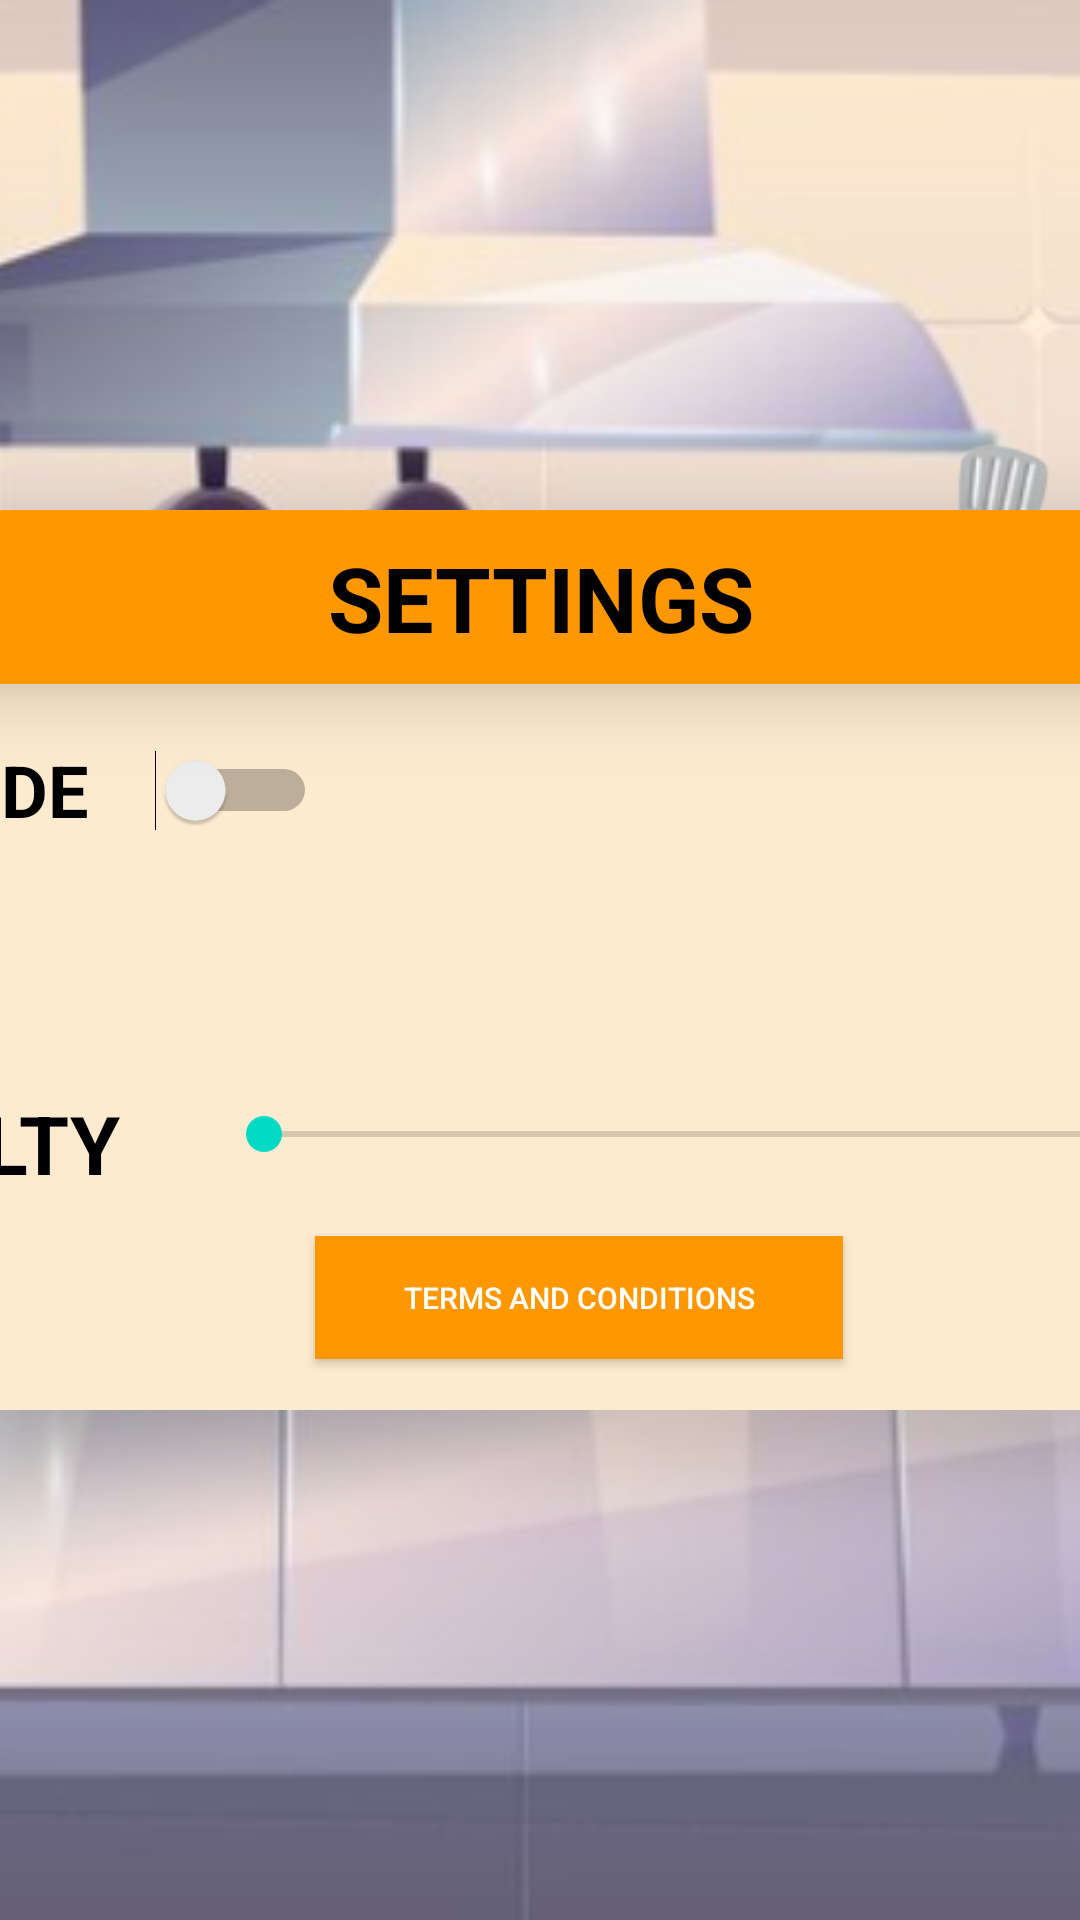

Produce the Android XML layout that renders to this screen, including the resource entries it uses.
<!-- AndroidManifest.xml: application theme Theme.ChefsLaundary -->
<!-- res/layout/activity_settings.xml -->
<?xml version="1.0" encoding="utf-8"?>
<androidx.constraintlayout.widget.ConstraintLayout xmlns:android="http://schemas.android.com/apk/res/android"
    xmlns:app="http://schemas.android.com/apk/res-auto"
    xmlns:tools="http://schemas.android.com/tools"
    android:layout_width="match_parent"
    android:layout_height="match_parent"
    tools:context=".SettingsActivity">

    <ImageView
        android:layout_width="match_parent"
        android:layout_height="match_parent"
        android:scaleType="centerCrop"
        android:src="@drawable/welcomebackground"
        tools:layout_editor_absoluteX="0dp"
        tools:layout_editor_absoluteY="0dp" />

    <ImageView
        android:layout_width="288dp"
        android:layout_height="366dp"
        android:layout_marginTop="92dp"
        android:src="@drawable/cat"
        app:layout_constraintEnd_toEndOf="parent"
        app:layout_constraintHorizontal_bias="1.0"
        app:layout_constraintStart_toStartOf="parent"
        app:layout_constraintTop_toTopOf="parent" />

    <androidx.cardview.widget.CardView
        android:layout_width="600dp"
        android:layout_height="300dp"
        app:cardBackgroundColor="#FDEBD0"
        app:cardCornerRadius="40dp"
        app:cardElevation="15dp"
        app:cardMaxElevation="15dp"
        app:layout_constraintBottom_toBottomOf="parent"
        app:layout_constraintEnd_toEndOf="parent"
        app:layout_constraintStart_toStartOf="parent"
        app:layout_constraintTop_toTopOf="parent">

        <androidx.constraintlayout.widget.ConstraintLayout
            android:layout_width="match_parent"
            android:layout_height="match_parent"
            style="@style/CardViewUp">

            <Switch
                android:id="@+id/sw_dark"
                android:layout_width="211dp"
                android:layout_height="48dp"
                android:text="DARK MODE"
                android:textSize="24sp"
                android:textStyle="bold"
                app:layout_constraintBottom_toBottomOf="parent"
                app:layout_constraintEnd_toEndOf="parent"
                app:layout_constraintHorizontal_bias="0.037"
                app:layout_constraintStart_toStartOf="parent"
                app:layout_constraintTop_toTopOf="parent"
                app:layout_constraintVertical_bias="0.275" />


            <TextView
                android:id="@+id/sound_text"
                android:layout_width="wrap_content"
                android:layout_height="wrap_content"
                android:text="SOUND"
                android:textColor="@color/black"
                android:textSize="28sp"
                android:textStyle="bold"
                app:layout_constraintBottom_toBottomOf="parent"
                app:layout_constraintEnd_toEndOf="parent"
                app:layout_constraintHorizontal_bias="0.031"
                app:layout_constraintStart_toStartOf="parent"
                app:layout_constraintTop_toTopOf="parent"
                app:layout_constraintVertical_bias="0.515" />

            <SeekBar
                android:id="@+id/seekbar_volume"
                android:layout_width="match_parent"
                android:layout_height="wrap_content"
                android:layout_marginTop="16dp"
                android:max="100"
                android:progress="50"
                android:layout_below="@id/difficulty_level_text"
                android:layout_centerHorizontal="true"
                android:visibility="gone" />



            <TextView
                android:id="@+id/difficulty_level_text"
                android:layout_width="wrap_content"
                android:layout_height="wrap_content"
                android:text="DIFFICULTY"
                android:textColor="@color/black"
                android:textColorHint="@color/black"
                android:textSize="27sp"
                android:textStyle="normal|bold"
                app:layout_constraintBottom_toBottomOf="parent"
                app:layout_constraintEnd_toEndOf="parent"
                app:layout_constraintHorizontal_bias="0.035"
                app:layout_constraintStart_toStartOf="parent"
                app:layout_constraintTop_toTopOf="parent"
                app:layout_constraintVertical_bias="0.731" />

            <SeekBar
                android:id="@+id/seekBar"
                android:layout_width="331dp"
                android:layout_height="41dp"
                app:layout_constraintBottom_toBottomOf="parent"
                app:layout_constraintEnd_toEndOf="parent"
                app:layout_constraintHorizontal_bias="0.713"
                app:layout_constraintStart_toStartOf="parent"
                app:layout_constraintTop_toTopOf="parent"
                app:layout_constraintVertical_bias="0.725" />

            <Button
                android:id="@+id/terms_and_conditions_button"
                style="@style/BUTTON"
                android:layout_width="176dp"
                android:layout_height="41dp"
                android:onClick="onterms_and_conditions_buttonClicked"
                android:text="Terms And Conditions"
                android:textSize="10sp"
                app:backgroundTint="#FF9800"
                app:layout_constraintBottom_toBottomOf="parent"
                app:layout_constraintEnd_toEndOf="parent"
                app:layout_constraintHorizontal_bias="0.53"
                app:layout_constraintStart_toStartOf="parent"
                app:layout_constraintTop_toTopOf="parent"
                app:layout_constraintVertical_bias="0.935" />

            <androidx.cardview.widget.CardView
                android:layout_width="596dp"
                android:layout_height="58dp"
                app:cardBackgroundColor="#FF9800"
                app:cardCornerRadius="40dp"
                app:cardElevation="15dp"
                app:cardMaxElevation="15dp"
                app:layout_constraintBottom_toBottomOf="parent"
                app:layout_constraintEnd_toEndOf="parent"
                app:layout_constraintStart_toStartOf="parent"
                app:layout_constraintTop_toTopOf="parent"
                app:layout_constraintVertical_bias="0.0">

                <androidx.constraintlayout.widget.ConstraintLayout
                    android:layout_width="match_parent"
                    android:layout_height="match_parent"
                    style="@style/CARDVIEW">

                    <TextView
                        android:id="@+id/tv_setting_title"
                        android:layout_width="wrap_content"
                        android:layout_height="wrap_content"
                        android:text="SETTINGS"
                        android:textColor="#000000"
                        android:textSize="30sp"
                        android:textStyle="bold"
                        app:layout_constraintBottom_toBottomOf="parent"
                        app:layout_constraintEnd_toEndOf="parent"
                        app:layout_constraintStart_toStartOf="parent"
                        app:layout_constraintTop_toTopOf="parent" />
                </androidx.constraintlayout.widget.ConstraintLayout>

            </androidx.cardview.widget.CardView>
        </androidx.constraintlayout.widget.ConstraintLayout>
    </androidx.cardview.widget.CardView>
</androidx.constraintlayout.widget.ConstraintLayout>
<!-- resources referenced by this layout -->
<resources>
  <color name="black">#FF000000</color>
  <!-- drawable cat: png bitmap (drawable, 123781 bytes) -->
  <!-- drawable welcomebackground: png bitmap (drawable, 455057 bytes) -->
  <style name="BUTTON">
          <item name="android:background">@android:color/holo_blue_dark</item>
          <item name="android:textColor">#FFF</item>
      </style>
  <style name="CARDVIEW">
          <item name="android:background">#FF9800</item>
      </style>
  <style name="CardViewUp">
          <item name="android:background">#FDEBD0</item>
      </style>
  <style name="Theme.ChefsLaundary" parent="Theme.MaterialComponents.DayNight.NoActionBar">
          
          <item name="colorPrimary">@color/purple_500</item>
          <item name="colorPrimaryVariant">@color/purple_700</item>
          <item name="colorOnPrimary">@color/white</item>
          
          <item name="colorSecondary">@color/teal_200</item>
          <item name="colorSecondaryVariant">@color/teal_700</item>
          <item name="colorOnSecondary">@color/black</item>
          
          <item name="android:statusBarColor" tools:targetApi="21">@color/lightorange</item>
          
      </style>
  <color name="purple_500">#FF6200EE</color>
  <color name="purple_700">#FF3700B3</color>
  <color name="white">#FFFFFFFF</color>
  <color name="teal_200">#FF03DAC5</color>
  <color name="teal_700">#FF018786</color>
  <color name="lightorange">#ffff8800</color>
</resources>
